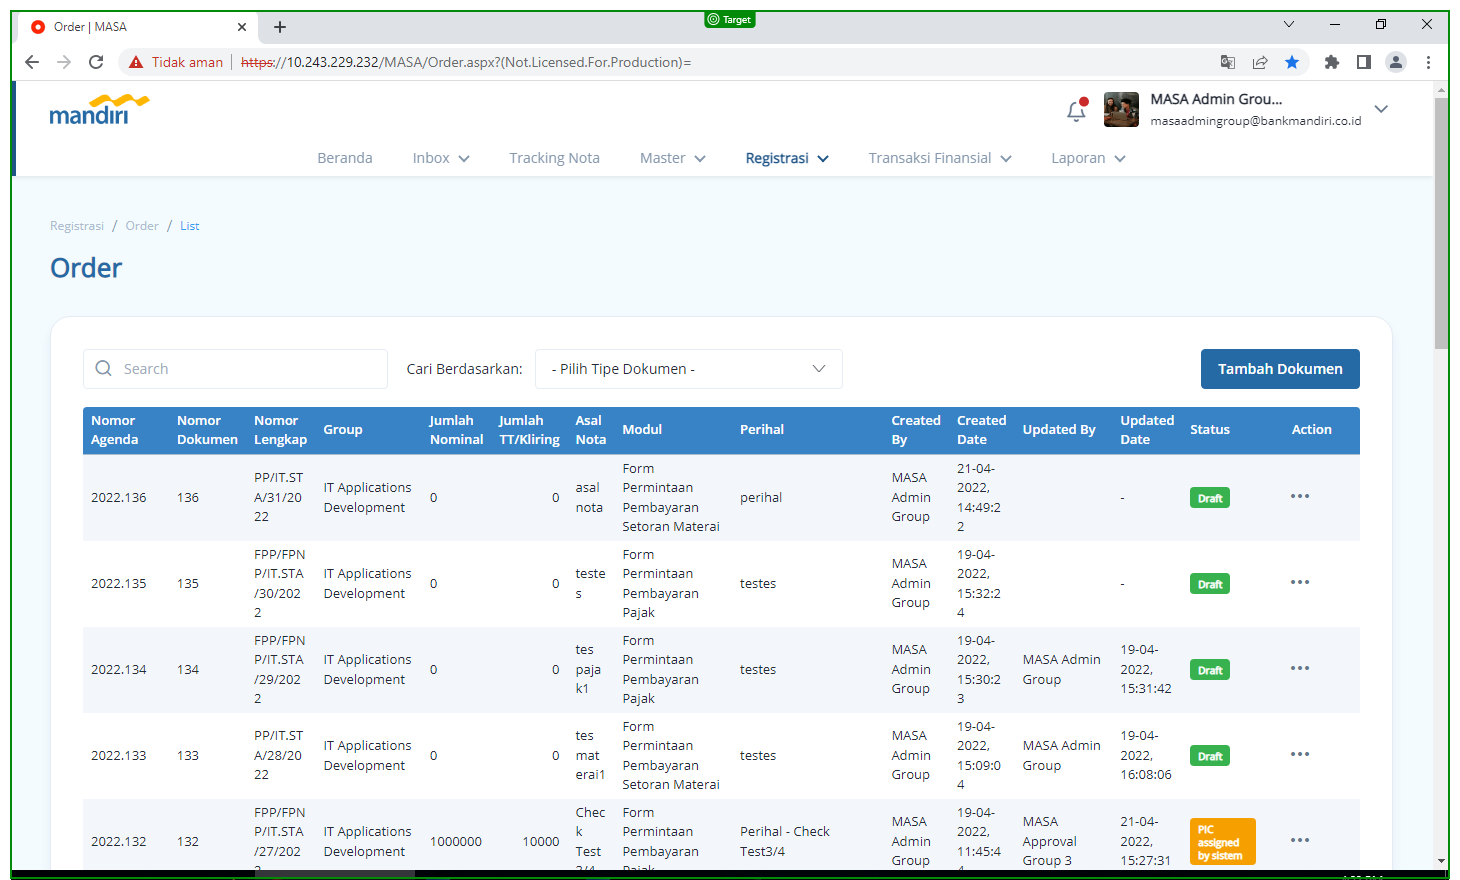
Task: MASA Automation Testing
Workflow: Laporan_FP

Step 1: screenshot-of

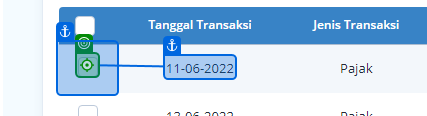
Step 2: click on '1 Ceklis1' (repeated 2 times)

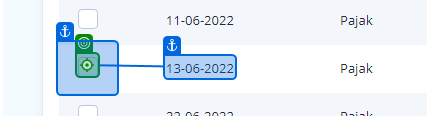
Step 4: click on '2 Ceklis2'

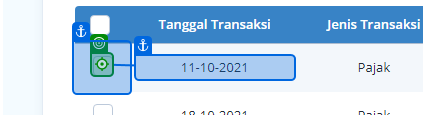
Step 5: click on '1 Ceklis1'

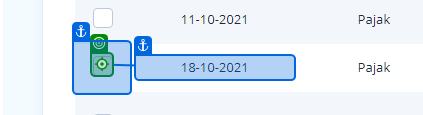
Step 6: click on '2 Ceklis2'

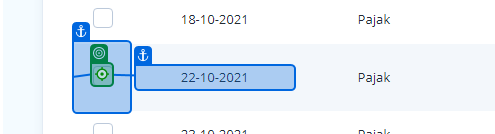
Step 7: click on '3 Ceklis3'

Step 8: screenshot-of (same screen as step 1)

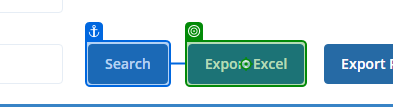
Step 9: click on '4 Export Excel'

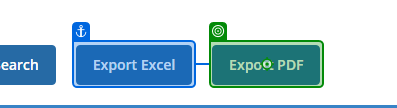
Step 10: click on '5 Export PDF'

Step 11: screenshot-of (same screen as step 1)

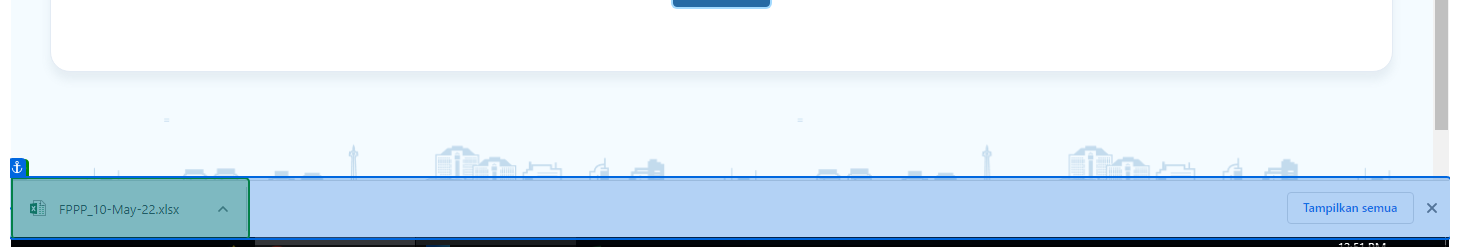
Step 12: get-text from 'GetText: Hasil Download'